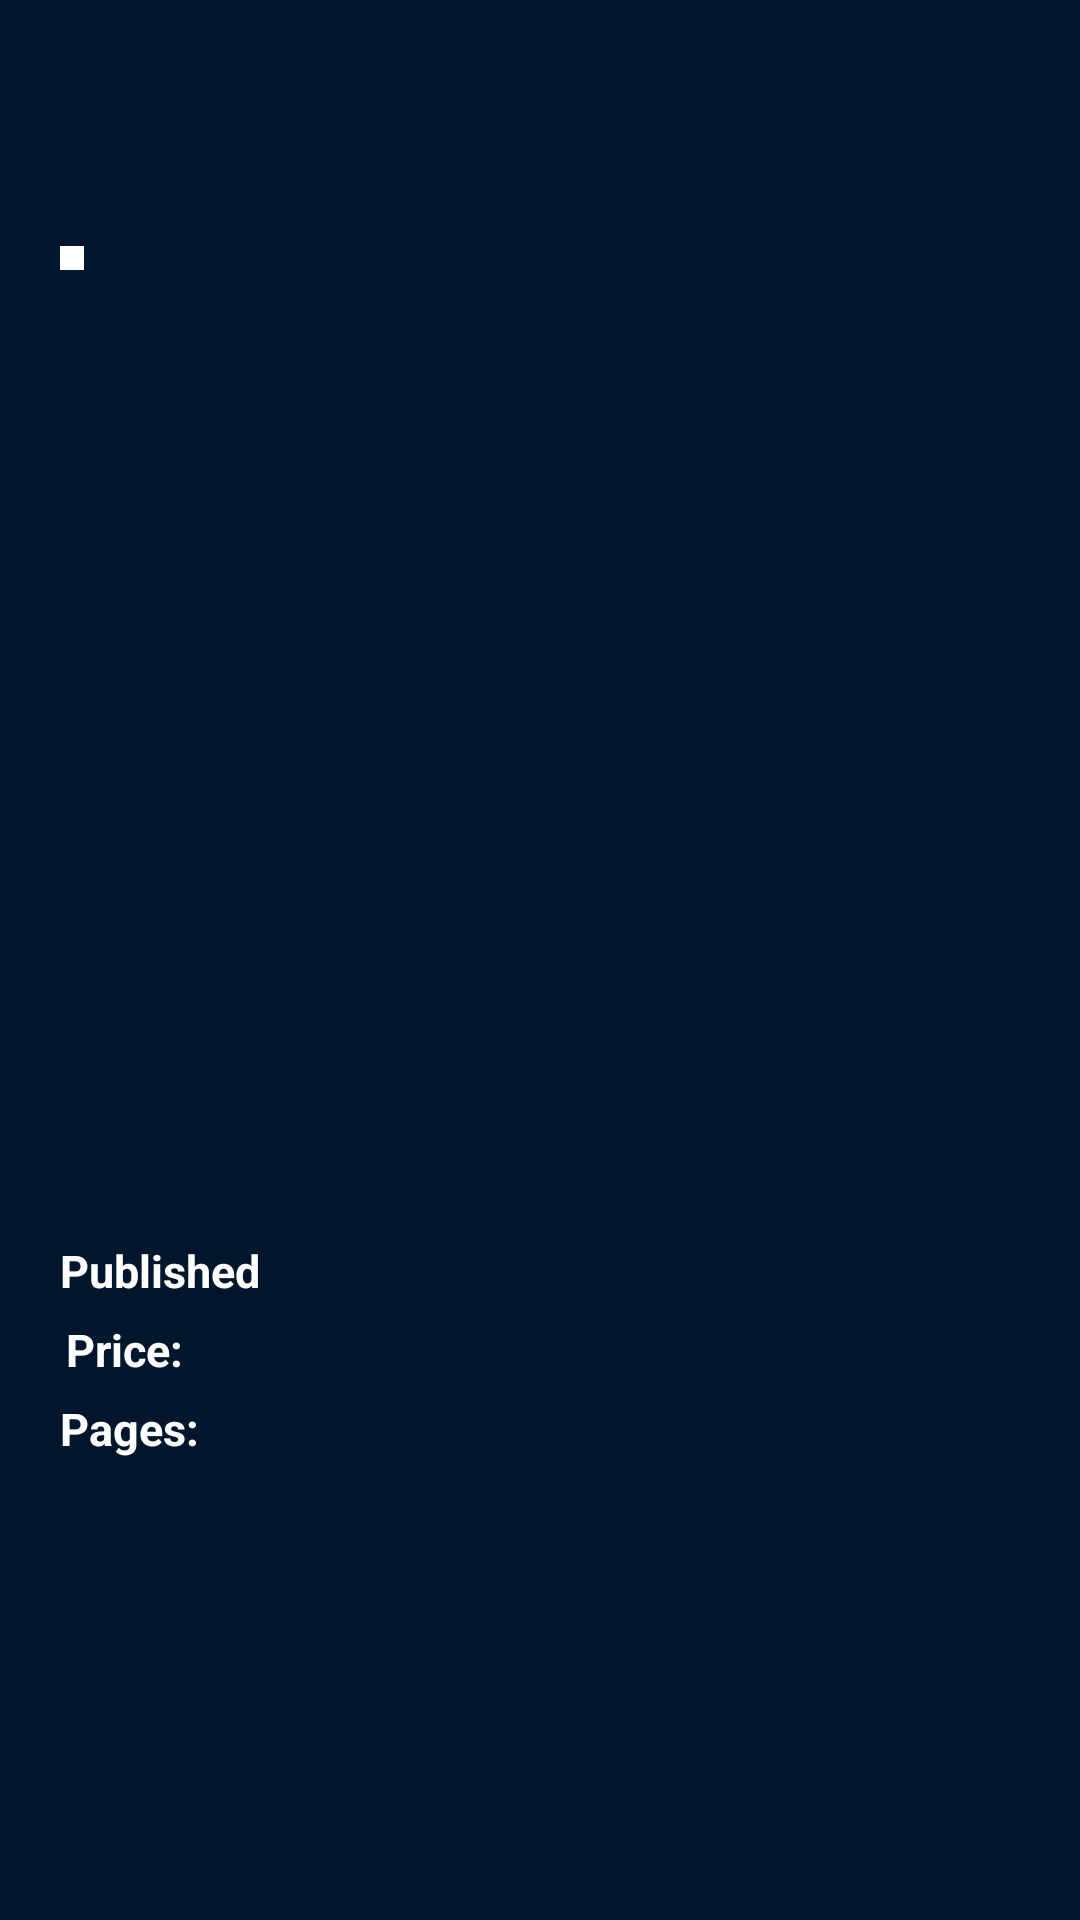

Here is an Android app screen rendered from its layout file. Give the layout XML and the strings, colors and styles it references.
<!-- AndroidManifest.xml: application theme AppTheme -->
<!-- res/layout/fragment_info_comic.xml -->
<?xml version="1.0" encoding="utf-8"?>
<androidx.constraintlayout.widget.ConstraintLayout xmlns:android="http://schemas.android.com/apk/res/android"
xmlns:app="http://schemas.android.com/apk/res-auto"
xmlns:tools="http://schemas.android.com/tools"
android:layout_width="match_parent"
android:layout_height="match_parent"
android:background="@color/colorGrayBackgroundLogin"
android:orientation="vertical"
tools:context=".home.view.informationcomic.InfoComicFragment">

<FrameLayout
    android:id="@+id/framelayoutInfoImage"
    android:layout_width="match_parent"
    android:layout_height="wrap_content"
    app:layout_constraintEnd_toEndOf="parent"
    app:layout_constraintStart_toStartOf="parent"
    app:layout_constraintTop_toTopOf="parent">

    <ImageView
        android:id="@+id/imgBackgroundComic"
        android:layout_width="match_parent"
        android:layout_height="@dimen/dimen_222"
        android:layout_marginBottom="@dimen/dimen_60"
        android:contentDescription="@string/background_image" />

    <LinearLayout
        android:layout_width="wrap_content"
        android:layout_height="wrap_content"
        android:layout_marginTop="@dimen/dimen_82"
        android:layout_marginLeft="@dimen/dimen_20"
        android:layout_marginStart="@dimen/dimen_20">

        <ImageView
            android:id="@+id/imgThumbnail"
            android:layout_width="match_parent"
            android:layout_height="match_parent"
            android:background="@color/colorWhite"
            android:contentDescription="@string/image_thumbnail"
            android:padding="@dimen/dimen_4" />

    </LinearLayout>

    <ImageView
        android:id="@+id/btnBack"
        android:layout_width="@dimen/dimen_30"
        android:layout_height="@dimen/dimen_30"
        android:layout_marginStart="@dimen/dimen_20"
        android:src="@drawable/ic_baseline_arrow_back_24"
        android:layout_marginLeft="@dimen/dimen_10"
        android:layout_marginTop="@dimen/dimen_20"
        android:contentDescription="@string/buttonbackdescription" />

</FrameLayout>

<androidx.constraintlayout.widget.ConstraintLayout
    android:id="@+id/contentBottom"
    android:layout_width="match_parent"
    android:layout_height="wrap_content"
    android:layout_weight="1"
    android:orientation="vertical"
    android:paddingHorizontal="@dimen/dimen_20"
    app:layout_constraintBottom_toTopOf="@id/lnBottomtext"
    app:layout_constraintEnd_toEndOf="parent"
    app:layout_constraintStart_toStartOf="parent"
    app:layout_constraintTop_toBottomOf="@id/framelayoutInfoImage">

    <TextView
        android:id="@+id/txtTitleComic"
        android:layout_width="match_parent"
        android:layout_height="wrap_content"
        android:layout_marginVertical="20dp"
        android:ellipsize="end"
        android:maxLines="2"
        android:textColor="@color/colorWhite"
        android:textSize="@dimen/dimen_text_25"
        android:textStyle="bold"
        app:layout_constraintStart_toStartOf="parent"
        app:layout_constraintEnd_toEndOf="parent"
        app:layout_constraintTop_toTopOf="@id/framelayoutInfoImage"
        tools:text="AMAZING SPIDER-MAN (2014) #1 (mhan variant)"
        tools:ignore="NotSibling" />

    <ScrollView
        android:id="@+id/scrollDescription"
        android:layout_width="374dp"
        android:layout_marginTop="@dimen/dimen_35"
        android:layout_height="wrap_content"
        android:layout_weight="1"
        app:layout_constraintBottom_toBottomOf="parent"
        app:layout_constraintEnd_toEndOf="parent"
        app:layout_constraintHorizontal_bias="0.486"
        app:layout_constraintStart_toStartOf="parent"
        app:layout_constraintTop_toBottomOf="@id/txtTitleComic"
        app:layout_constraintVertical_bias="1.0">

        <TextView
            android:id="@+id/txtDescriptionComic"
            android:layout_width="match_parent"
            android:layout_height="wrap_content"
            android:textColor="@color/colorWhite"
            android:textSize="@dimen/dimen_text_17"
            tools:text="AAAAAAAAAAAAAAAAAAAAAAAAAAAAAAAAAAAAAAAAAAAAAAAAAa" />
    </ScrollView>
</androidx.constraintlayout.widget.ConstraintLayout>

    <LinearLayout
        android:id="@+id/lnBottomtext"
        android:layout_width="match_parent"
        android:layout_height="wrap_content"
        android:orientation="vertical"
        android:paddingVertical="@dimen/dimen_20"
        android:layout_marginTop="@dimen/dimen_20"
        app:layout_constraintEnd_toEndOf="parent"
        app:layout_constraintHorizontal_bias="0.0"
        app:layout_constraintStart_toStartOf="parent"
        app:layout_constraintTop_toBottomOf="@+id/contentBottom">

        <LinearLayout
            android:layout_width="match_parent"
            android:layout_height="wrap_content">

            <TextView
                android:layout_width="wrap_content"
                android:layout_height="wrap_content"
                android:layout_marginStart="@dimen/dimen_20"
                android:layout_marginLeft="@dimen/dimen_20"
                android:text="@string/published"
                android:textColor="@color/colorWhite"
                android:textSize="@dimen/dimen_text_15"
                android:textStyle="bold" />

            <TextView
                android:id="@+id/txtDatePublishedComic"
                android:layout_width="wrap_content"
                android:layout_height="wrap_content"
                android:layout_marginStart="@dimen/dimen_6"
                android:layout_marginLeft="@dimen/dimen_6"
                android:textColor="@color/colorWhite"
                android:textSize="@dimen/dimen_text_15" />
        </LinearLayout>

        <LinearLayout
            android:layout_width="match_parent"
            android:layout_height="wrap_content"
            android:layout_marginVertical="@dimen/dimen_6">

            <TextView
                android:layout_width="wrap_content"
                android:layout_height="wrap_content"
                android:layout_marginStart="@dimen/dimen_22"
                android:layout_marginLeft="@dimen/dimen_22"
                android:text="@string/price"
                android:textColor="@color/colorWhite"
                android:textSize="@dimen/dimen_text_15"
                android:textStyle="bold" />

            <TextView
                android:id="@+id/txtPriceComic"
                android:layout_width="wrap_content"
                android:layout_height="wrap_content"
                android:layout_marginStart="@dimen/dimen_5"
                android:layout_marginLeft="@dimen/dimen_5"
                android:textColor="@color/colorWhite"
                android:textSize="@dimen/dimen_text_15" />
        </LinearLayout>

        <LinearLayout
            android:layout_width="match_parent"
            android:layout_height="wrap_content">

            <TextView
                android:layout_width="wrap_content"
                android:layout_height="wrap_content"
                android:layout_marginStart="@dimen/dimen_20"
                android:layout_marginLeft="@dimen/dimen_20"
                android:text="@string/pages"
                android:textColor="@color/colorWhite"
                android:textSize="@dimen/dimen_text_15"
                android:textStyle="bold" />

            <TextView
                android:id="@+id/txtComicCount"
                android:layout_width="wrap_content"
                android:layout_height="wrap_content"
                android:layout_marginStart="@dimen/dimen_5"
                android:layout_marginLeft="@dimen/dimen_5"
                android:textColor="@color/colorWhite"
                android:textSize="@dimen/dimen_text_15"
                tools:text="38" />
        </LinearLayout>
    </LinearLayout>
</androidx.constraintlayout.widget.ConstraintLayout>
<!-- resources referenced by this layout -->
<resources>
  <color name="colorGrayBackgroundLogin">#00162C</color>
  <color name="colorWhite">#FFF</color>
  <dimen name="dimen_10">10dp</dimen>
  <dimen name="dimen_20">20dp</dimen>
  <dimen name="dimen_22">22dp</dimen>
  <dimen name="dimen_222">222dp</dimen>
  <dimen name="dimen_30">30dp</dimen>
  <dimen name="dimen_35">35dp</dimen>
  <dimen name="dimen_4">4dp</dimen>
  <dimen name="dimen_5">5dp</dimen>
  <dimen name="dimen_6">6dp</dimen>
  <dimen name="dimen_60">60dp</dimen>
  <dimen name="dimen_82">82dp</dimen>
  <dimen name="dimen_text_15">15sp</dimen>
  <dimen name="dimen_text_17">17sp</dimen>
  <dimen name="dimen_text_25">25sp</dimen>
  <string name="background_image">Background image</string>
  <string name="buttonbackdescription">ButtonBackDescription</string>
  <string name="image_thumbnail">Image thumbnail</string>
  <string name="pages">Pages:</string>
  <string name="price">Price:</string>
  <string name="published">Published</string>
  <style name="AppTheme" parent="Theme.AppCompat.Light.NoActionBar">
          
          <item name="colorPrimary">@color/colorPrimary</item>
          <item name="colorPrimaryDark">@color/colorRedTop</item>
          <item name="colorAccent">@color/colorAccent</item>
      </style>
  <color name="colorPrimary">#6200EE</color>
  <color name="colorRedTop">#BB1C1F</color>
  <color name="colorAccent">#EA2427</color>
</resources>
